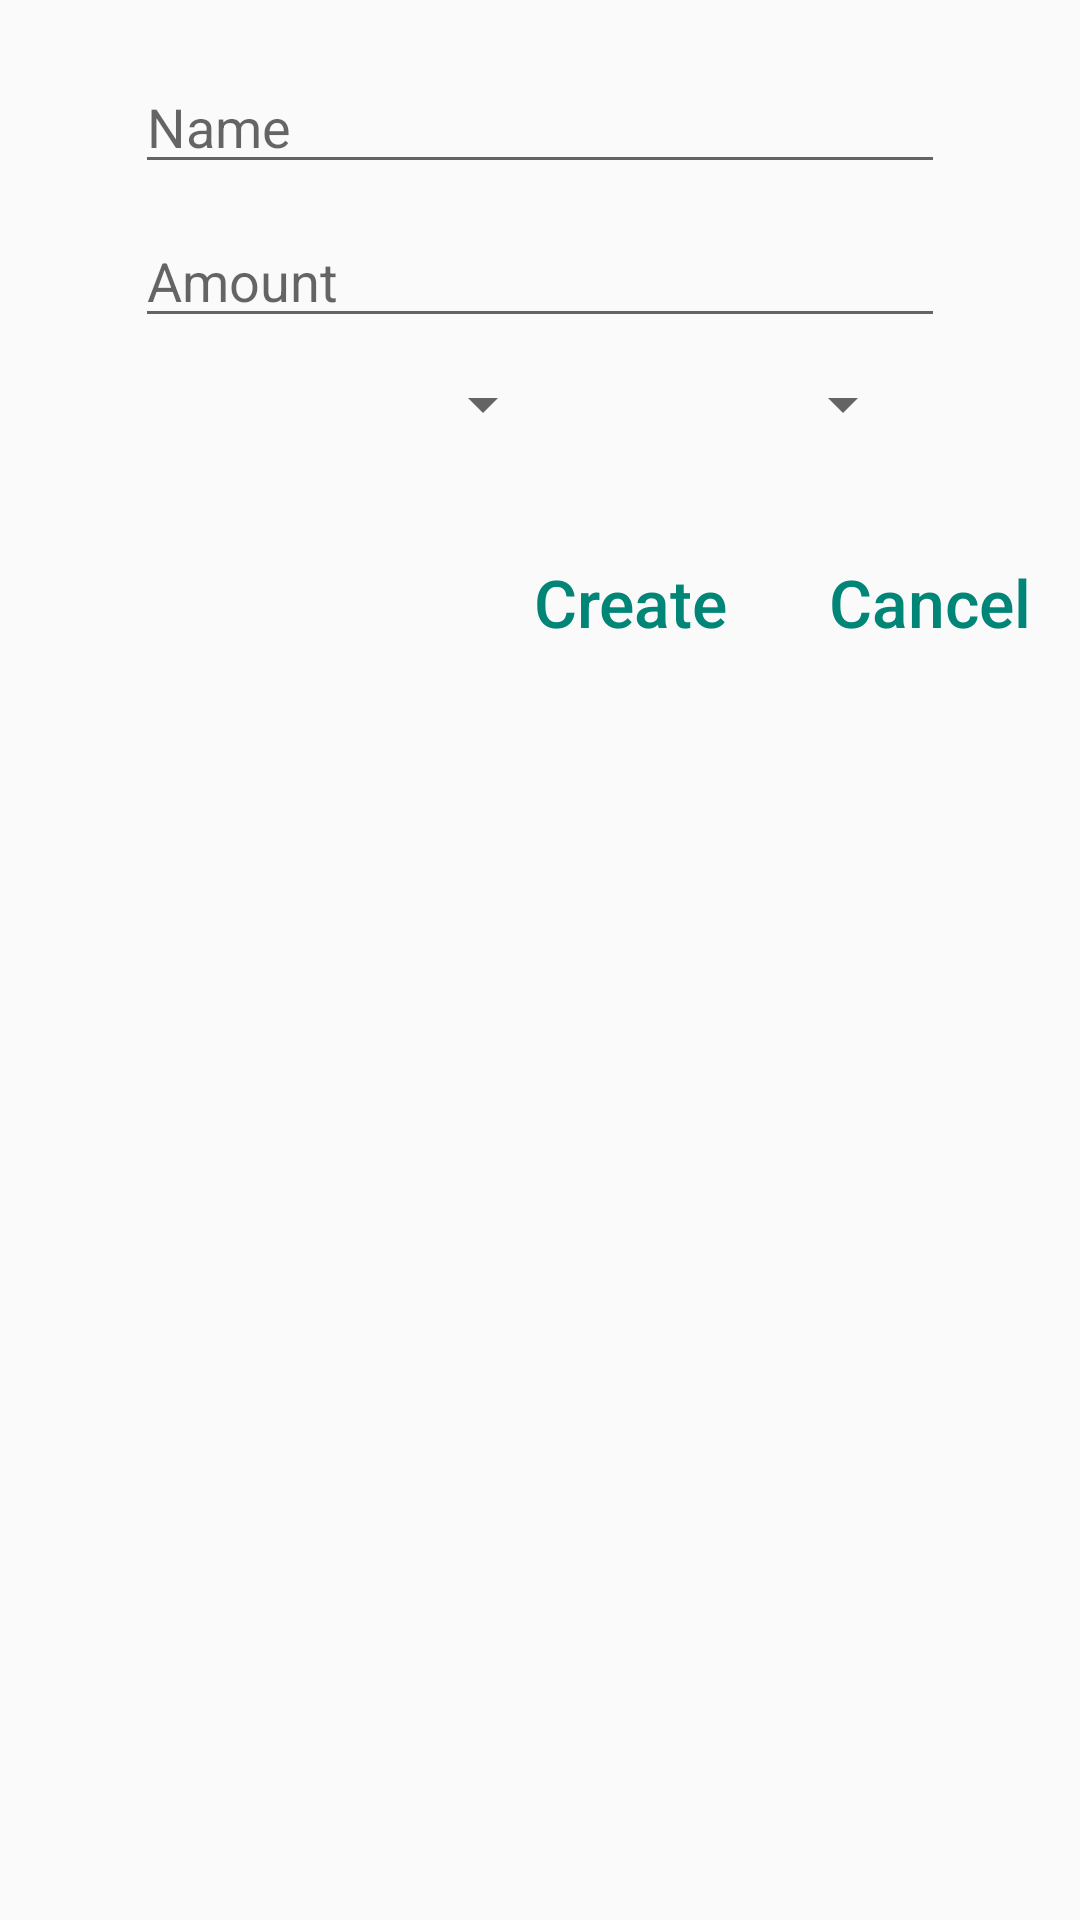

Android layout source for this screen:
<!-- AndroidManifest.xml: application theme AppTheme -->
<!-- res/layout/fragment_create_group_dialog.xml -->
<FrameLayout xmlns:android="http://schemas.android.com/apk/res/android"
    xmlns:tools="http://schemas.android.com/tools"
    android:layout_width="match_parent"
    android:layout_height="fill_parent"
    tools:context="ours.team20.com.groupay.dialogs.CreateGroupDialog">

    <LinearLayout
        android:orientation="vertical"
        android:layout_width="match_parent"
        android:elevation="80dp"
        android:layout_height="match_parent">


        <EditText
            android:id="@+id/group_name"
            android:layout_width="270dp"
            android:layout_marginTop="20dp"
            android:layout_height="wrap_content"
            android:textColor="#939393"
            android:layout_gravity="center"
            android:hint="Name"/>

        <EditText
            android:id="@+id/frequency_amount"
            android:layout_width="270dp"
            android:layout_marginTop="10dp"
            android:layout_height="wrap_content"
            android:textColor="#939393"
            android:layout_gravity="center"
            android:hint="Amount"/>

        <LinearLayout
            android:layout_width="250dp"
            android:layout_gravity="center"
            android:layout_marginTop="10dp"
            android:layout_height="wrap_content"
            android:orientation="horizontal">

            <Spinner
                android:id="@+id/frequency_spinner"
                android:layout_width="10dp"
                android:layout_height="match_parent"
                android:textColor="#939393"
                android:layout_weight="1"/>

            <Spinner
                android:id="@+id/frequency_type_spinner"
                android:layout_width="0dp"
                android:layout_height="match_parent"
                android:textColor="#939393"
                android:layout_weight="1"/>

        </LinearLayout>


        <LinearLayout
            android:layout_width="200dp"
            android:layout_height="wrap_content"
            android:layout_marginTop="30dp"

            android:layout_gravity="end"
            android:orientation="horizontal">


            <Button
                android:id="@+id/confirm"
                android:layout_width="0dp"
                android:layout_height="match_parent"
                android:layout_weight="1"
                android:layout_gravity="center"
                android:textColor="@color/accent_material_light"
                android:textSize="22dp"
                android:fontFamily="sans-serif-medium"
                style="?android:attr/buttonBarStyle"
                android:text="Create"/>

            <Button
                android:id="@+id/cancel"
                android:layout_width="0dp"
                android:layout_height="match_parent"
                android:layout_weight="1"
                android:textColor="@color/accent_material_light"
                android:textSize="22dp"
                android:fontFamily="sans-serif-medium"
                style="?android:attr/buttonBarStyle"
                android:text="Cancel"/>
        </LinearLayout>

    </LinearLayout>

</FrameLayout>
<!-- resources referenced by this layout -->
<resources>
  <style name="AppTheme" parent="Theme.AppCompat.Light.DarkActionBar">
          <item name="colorPrimary">@color/primaryColor</item>
          <item name="colorPrimaryDark">@color/primaryColorDark</item>
      </style>
  <color name="primaryColor">#f44336</color>
  <color name="primaryColorDark">#d32f2f</color>
</resources>
